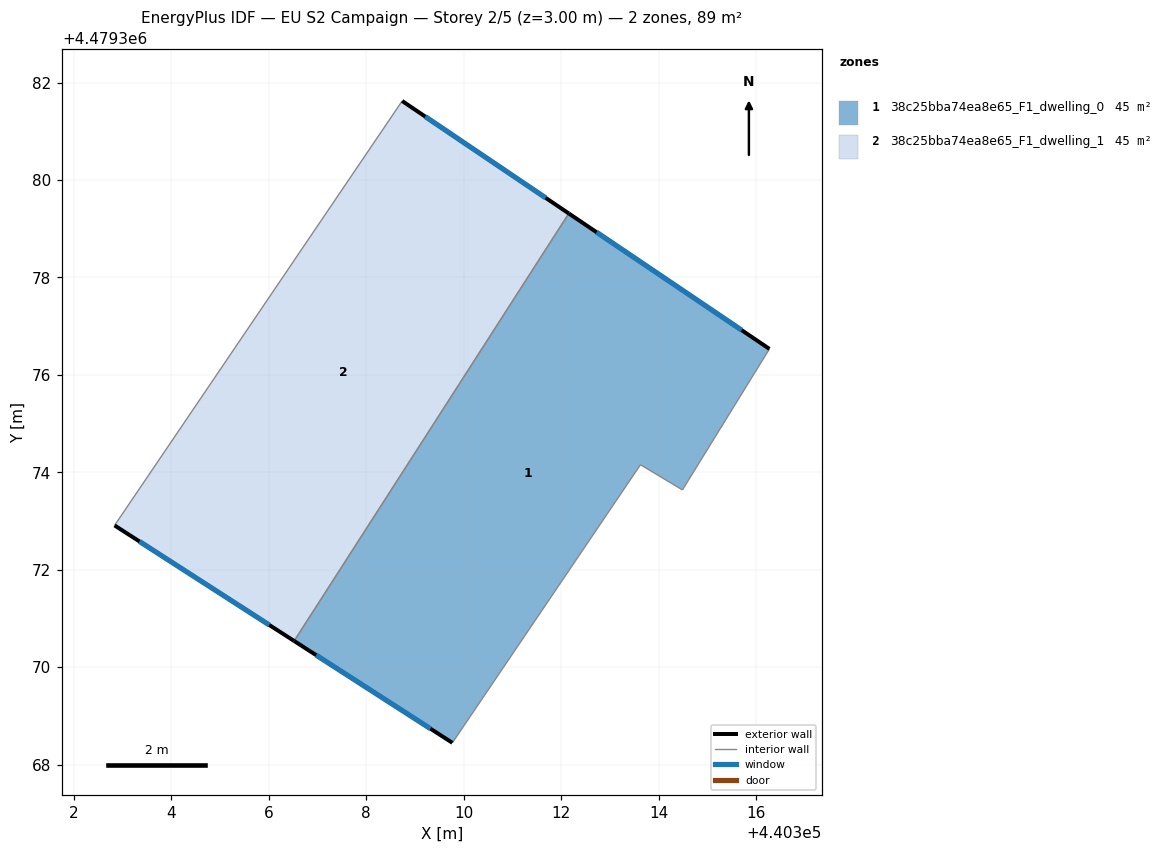
=== STOREY PLAN SPEC (per zone: floor XY polygon, exterior-wall plan segments, windows/doors) ===
zone 1: 38c25bba74ea8e65_F1_dwelling_0  (44.6 m²)
  floor: (440314.49, 4479373.64) (440316.27, 4479376.53) (440312.16, 4479379.31) (440306.52, 4479370.54) (440309.77, 4479368.45) (440313.63, 4479374.16)
  exterior wall: (440309.77, 4479368.45) – (440306.52, 4479370.54)  [3.9 m]
    window: (440309.32, 4479368.74) – (440306.97, 4479370.25)  [6.0 m²]
  exterior wall: (440312.16, 4479379.31) – (440316.28, 4479376.53)  [5.0 m]
    window: (440312.73, 4479378.93) – (440315.70, 4479376.92)  [7.8 m²]
  interior walls: 4
zone 2: 38c25bba74ea8e65_F1_dwelling_1  (44.6 m²)
  floor: (440306.52, 4479370.54) (440312.16, 4479379.31) (440308.74, 4479381.62) (440302.83, 4479372.91)
  exterior wall: (440308.74, 4479381.62) – (440312.16, 4479379.31)  [4.1 m]
    window: (440309.21, 4479381.30) – (440311.68, 4479379.63)  [6.5 m²]
  exterior wall: (440306.52, 4479370.54) – (440302.83, 4479372.91)  [4.4 m]
    window: (440306.01, 4479370.87) – (440303.34, 4479372.58)  [6.9 m²]
  interior walls: 2

=== DERIVED (storey summary) ===
Building: EU S2 Campaign
Storey: 2 of 5  (floor level z = 3.00 m)
Storey gross floor area: 89.2 m²
Zones on this storey: 2
  - 38c25bba74ea8e65_F1_dwelling_0: floor 44.6 m²; exterior wall 8.8 m (26.5 m²); 2 window(s) 13.8 m²; WWR 52.2%
  - 38c25bba74ea8e65_F1_dwelling_1: floor 44.6 m²; exterior wall 8.5 m (25.5 m²); 2 window(s) 13.3 m²; WWR 52.2%
Zone adjacency (shared interzone walls):
  - 38c25bba74ea8e65_F1_dwelling_0 ↔ 38c25bba74ea8e65_F1_dwelling_1